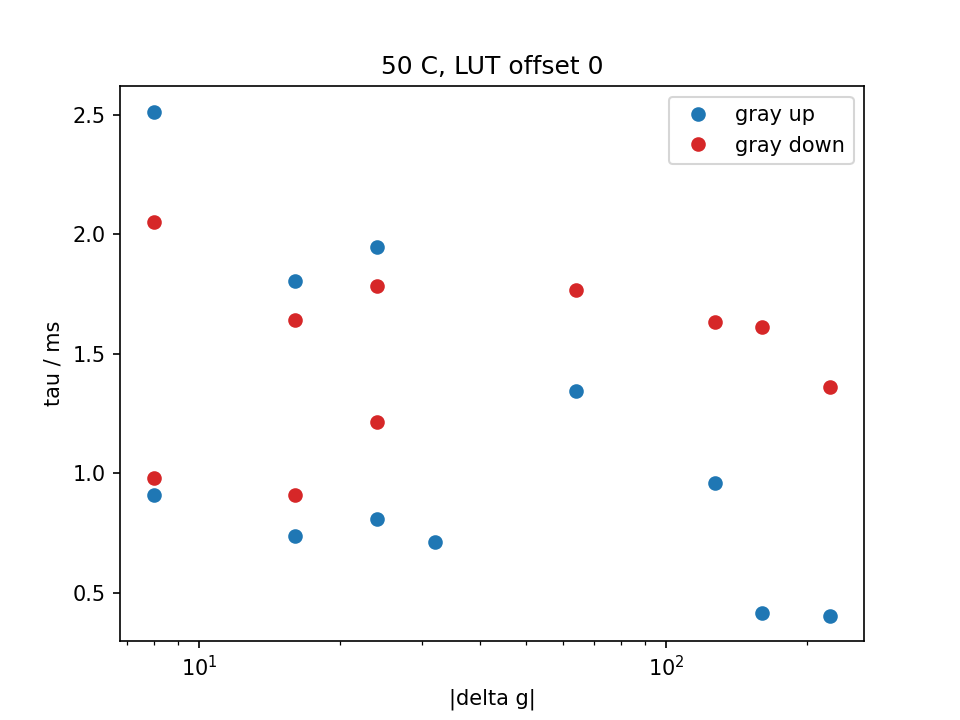

The file beside this chart, header and first rows:
temp_C, lut_offset, n_shots, group, g_from, g_to, dg, direction, tau_ms, dtau_ms, delay_us, t10_90_ms, t0, fit_ok, note, theta_rad, step_V, noise_V, r2, ripple_V, ripple2_V
50, 0, 3, wrap, 16, 240, 224, up, 0.4044, 0.01521, -543.1, 0.2, 0.01872, 1, , 0.5273, 0.0529, 0.00213, 0.9529, 0.003562, 0.002953
50, 0, 3, wrap, 240, 16, -224, down, 1.363, 0.02346, -696.4, 0.09999, 0.02777, 1, , -1.462, 0.1902, 0.005339, 0.9862, 0.004115, 0.00122
50, 0, 3, extra, 16, 48, 32, up, 1.393, 0.06021, -640.2, 3, 0.03683, 1, , -2.603, 0.07565, 0.000666, 0.9991, 0.004891, 0.0009514
50, 0, 3, wrap, 48, 208, 160, up, 0.4171, 0.007271, -653.3, 0.6499, 0.04588, 1, , -1.228, 0.145, 0.001638, 0.9968, 0.003409, 0.001728
50, 0, 3, wrap, 208, 48, -160, down, 1.611, 0.05426, -455.6, 0.6999, 0.05493, 1, , -1.994, 0.1584, 0.002888, 0.9961, 0.001083, 0.00087
50, 0, 3, extra, 48, 14, -34, down, 1.885, 0.03483, -718, 4.2, 0.06399, 1, , -1.976, 0.09253, 0.0002683, 0.9999, 0.004879, 0.001122
50, 0, 3, step4@16, 14, 18, 4, up, 2.705, 0.813, -753.5, 1.65, 0.07304, 0, step too small, -1.941, 0.01241, 0.0002089, 0.9966, 0.004849, 0.001204
50, 0, 3, step4@16, 18, 14, -4, down, 2.258, 0.5587, -649.7, 1.8, 0.08209, 0, step too small, -1.939, 0.01263, 0.0002511, 0.9955, 0.004622, 0.001121
50, 0, 3, extra, 14, 12, -2, down, 1.071, 0.2672, -714, 0.09999, 0.09115, 0, step too small, -1.11, 0.004584, 0.0002644, 0.954, 0.004569, 0.001193
50, 0, 3, step8@16, 12, 20, 8, up, 2.514, 0.285, -789.6, 1.2, 0.1002, 1, , -1.988, 0.02501, 0.0001931, 0.9993, 0.004743, 0.001216
50, 0, 3, step8@16, 20, 12, -8, down, 2.051, 0.388, -755.1, 1.45, 0.1093, 1, , -2.602, 0.02047, 0.0003045, 0.9972, 0.004479, 0.001129
50, 0, 3, extra, 12, 8, -4, down, 2.854, 1.055, -807.8, 3.1, 0.1183, 0, step too small, -1.792, 0.01232, 0.0002314, 0.9957, 0.003927, 0.001047
50, 0, 3, step16@16, 8, 24, 16, up, 1.805, 0.06303, -706.1, 3.1, 0.01868, 1, , -2.544, 0.04259, 0.0002392, 0.9996, 0.001276, 0.001186
50, 0, 3, step16@16, 24, 8, -16, down, 1.64, 0.05066, -711.6, 4.65, 0.02773, 1, , -1.599, 0.03769, 0.0001914, 0.9997, 0.001017, 0.001015
50, 0, 3, extra, 8, 4, -4, down, 1.544, 0.2111, -707.6, 2.85, 0.03678, 0, step too small, -0.7702, 0.007499, 0.0001822, 0.9926, 0.000911, 0.0008563
50, 0, 3, step24@16, 4, 28, 24, up, 1.945, 0.05359, -724.6, 3.5, 0.04584, 1, , -2.533, 0.06356, 0.0002782, 0.9998, 0.001277, 0.001228
50, 0, 3, step24@16, 28, 4, -24, down, 1.782, 0.05092, -734.6, 3.7, 0.05489, 1, , -1.865, 0.06039, 0.0002336, 0.9998, 0.001005, 0.0009115
50, 0, 3, extra, 4, 126, 122, up, 1.004, 0.01032, -657.8, 2.1, 0.06394, 1, , -1.723, 0.1182, 0.001794, 0.9963, 0.001621, 0.001504
50, 0, 3, step4@128, 126, 130, 4, up, 1.231, 0.08505, -761.3, 0.2, 0.073, 0, step too small, -0.8002, 0.009142, 0.0001126, 0.9977, 0.001367, 0.001577
50, 0, 3, step4@128, 130, 126, -4, down, 0.7716, 0.06086, -662.2, 1.5, 0.08205, 0, step too small, -2.544, 0.007396, 0.000128, 0.9953, 0.001483, 0.001589
50, 0, 3, extra, 126, 124, -2, down, 1.512, 0.4993, -824.6, 0.0, 0.0911, 0, step too small, -0.7815, 0.004796, 0.0002647, 0.9579, 0.001651, 0.001593
50, 0, 3, step8@128, 124, 132, 8, up, 0.9103, 0.04486, -714.5, 1.05, 0.1002, 1, , -0.7717, 0.01776, 0.0001676, 0.9986, 0.001787, 0.00157
50, 0, 3, step8@128, 132, 124, -8, down, 0.9811, 0.05179, -747.5, 1.3, 0.1092, 1, , -1.732, 0.01783, 0.0002167, 0.9977, 0.001394, 0.001623
50, 0, 3, extra, 124, 120, -4, down, 1.193, 0.1287, -785.4, 1.4, 0.1183, 0, step too small, -2.136, 0.009863, 0.000205, 0.9934, 0.001505, 0.001576
50, 0, 3, step16@128, 120, 136, 16, up, 0.7386, 0.01051, -753.6, 1.6, 0.1273, 1, , -2.4, 0.03515, 0.0001789, 0.9996, 0.001564, 0.001477
50, 0, 3, step16@128, 136, 120, -16, down, 0.9088, 0.01718, -744.3, 0.15, 0.01884, 1, , -0.7909, 0.03605, 0.0002318, 0.9994, 0.005415, 0.001574
50, 0, 3, extra, 120, 116, -4, down, 1.097, 0.1119, -796.5, 1.6, 0.02789, 0, step too small, -2.056, 0.009709, 0.0002019, 0.993, 0.005495, 0.001591
50, 0, 3, step24@128, 116, 140, 24, up, 0.8076, 0.01878, -718.5, 1.55, 0.03695, 1, , -1.752, 0.05175, 0.0003144, 0.9994, 0.004804, 0.001358
50, 0, 3, step24@128, 140, 116, -24, down, 1.213, 0.09798, -709.2, 1.85, 0.046, 1, , -2.364, 0.05421, 0.0003036, 0.9995, 0.005515, 0.001492
50, 0, 3, extra, 116, 48, -68, down, 1.356, 0.03557, -718.5, 4.1, 0.05505, 1, , -1.668, 0.08241, 0.001388, 0.9932, 0.001885, 0.0004999
50, 0, 3, step32@64, 48, 80, 32, up, 0.7124, 0.03661, -606.3, 2.4, 0.06411, 1, , -1.773, 0.02036, 0.0006655, 0.9758, 0.001864, 0.0005987
50, 0, 3, step32@64, 80, 48, -32, down, 1.107, 0.07293, -675, 2.95, 0.07316, 0, step too small, -1.604, 0.01145, 0.001277, 0.9143, 0.002259, 0.0005455
50, 0, 3, extra, 48, 32, -16, down, 1.859, 0.1173, -747.9, 3.25, 0.08221, 1, , -2.154, 0.03921, 0.0003538, 0.999, 0.004526, 0.001106
50, 0, 3, step64@64, 32, 96, 64, up, 1.346, 0.03719, -590.5, 1.9, 0.09127, 1, , -1.649, 0.04019, 0.001437, 0.9807, 0.003486, 0.001231
50, 0, 3, step64@64, 96, 32, -64, down, 1.767, 0.04872, -711, 4.1, 0.1003, 1, , -1.77, 0.057, 0.001429, 0.9947, 0.003637, 0.0008181
50, 0, 3, extra, 32, 0, -32, down, 2.083, 0.238, -719.8, 3.05, 0.1094, 1, , -2.412, 0.08281, 0.0004379, 0.9996, 0.003909, 0.0008918
50, 0, 3, step127@64, 0, 127, 127, up, 0.9579, 0.009221, -661, 1.9, 0.1184, 1, , -1.733, 0.1333, 0.001822, 0.9965, 0.005115, 0.001511
50, 0, 3, step127@64, 127, 0, -127, down, 1.634, 0.009204, -716, 3.25, 0.1275, 1, , -1.684, 0.1391, 0.0009076, 0.9996, 0.003357, 0.0008874
